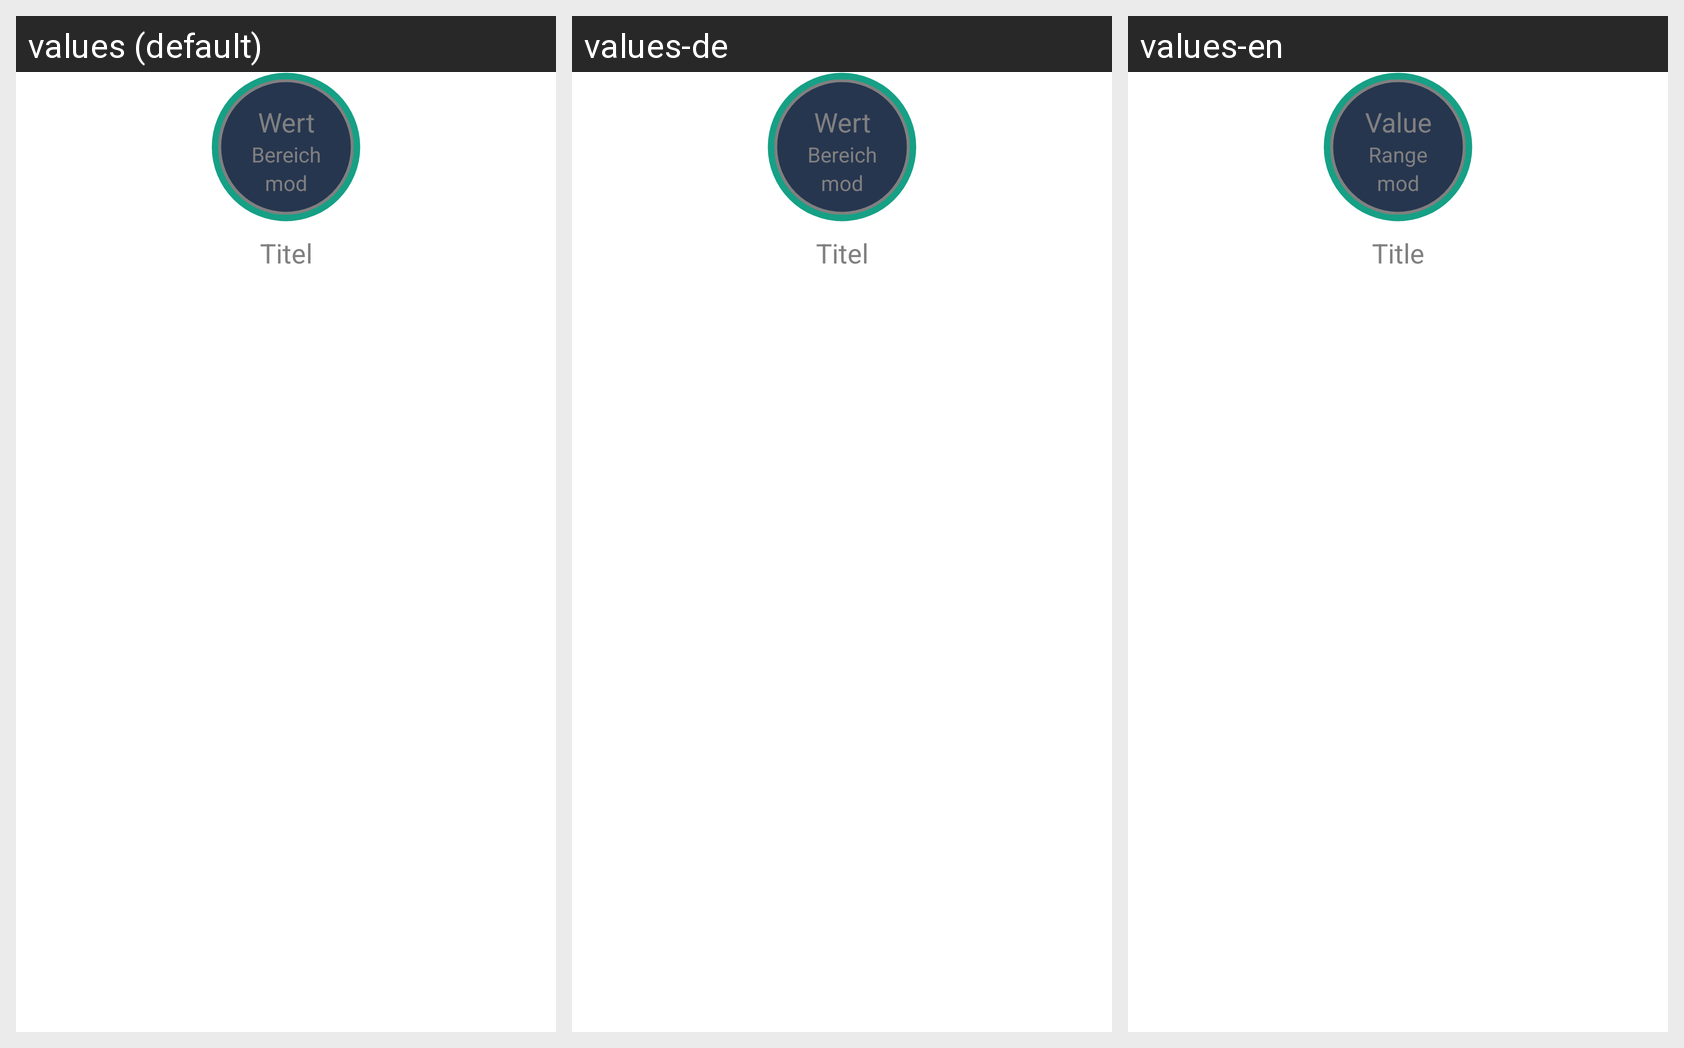

The same Android screen rendered under several of its app's locales, left to right. List the strings drawn on it with the default value and each locale's translation.
Android screen res/layout/itemlayout_newcharacter_matrix_view.xml rendered under 3 locales, left to right: values (default), values-de, values-en. Device: Nexus 5 (rendered at 1080×1920; each locale shown at half size, 540×960, under a caption strip naming it); theme AppTheme.
Strings drawn on this screen, with the default value and each locale's value (text and hints the layout hard-codes, and strings that could not be matched under every locale, appear in the picture but are not listed):

matrix_item_value
  values: Wert
  values-de: Wert
  values-en: Value

item_range
  values: Bereich
  values-de: Bereich
  values-en: Range

modifikator
  values: mod
  values-de: mod
  values-en: mod

matrix_item_title
  values: Titel
  values-de: Titel
  values-en: Title
